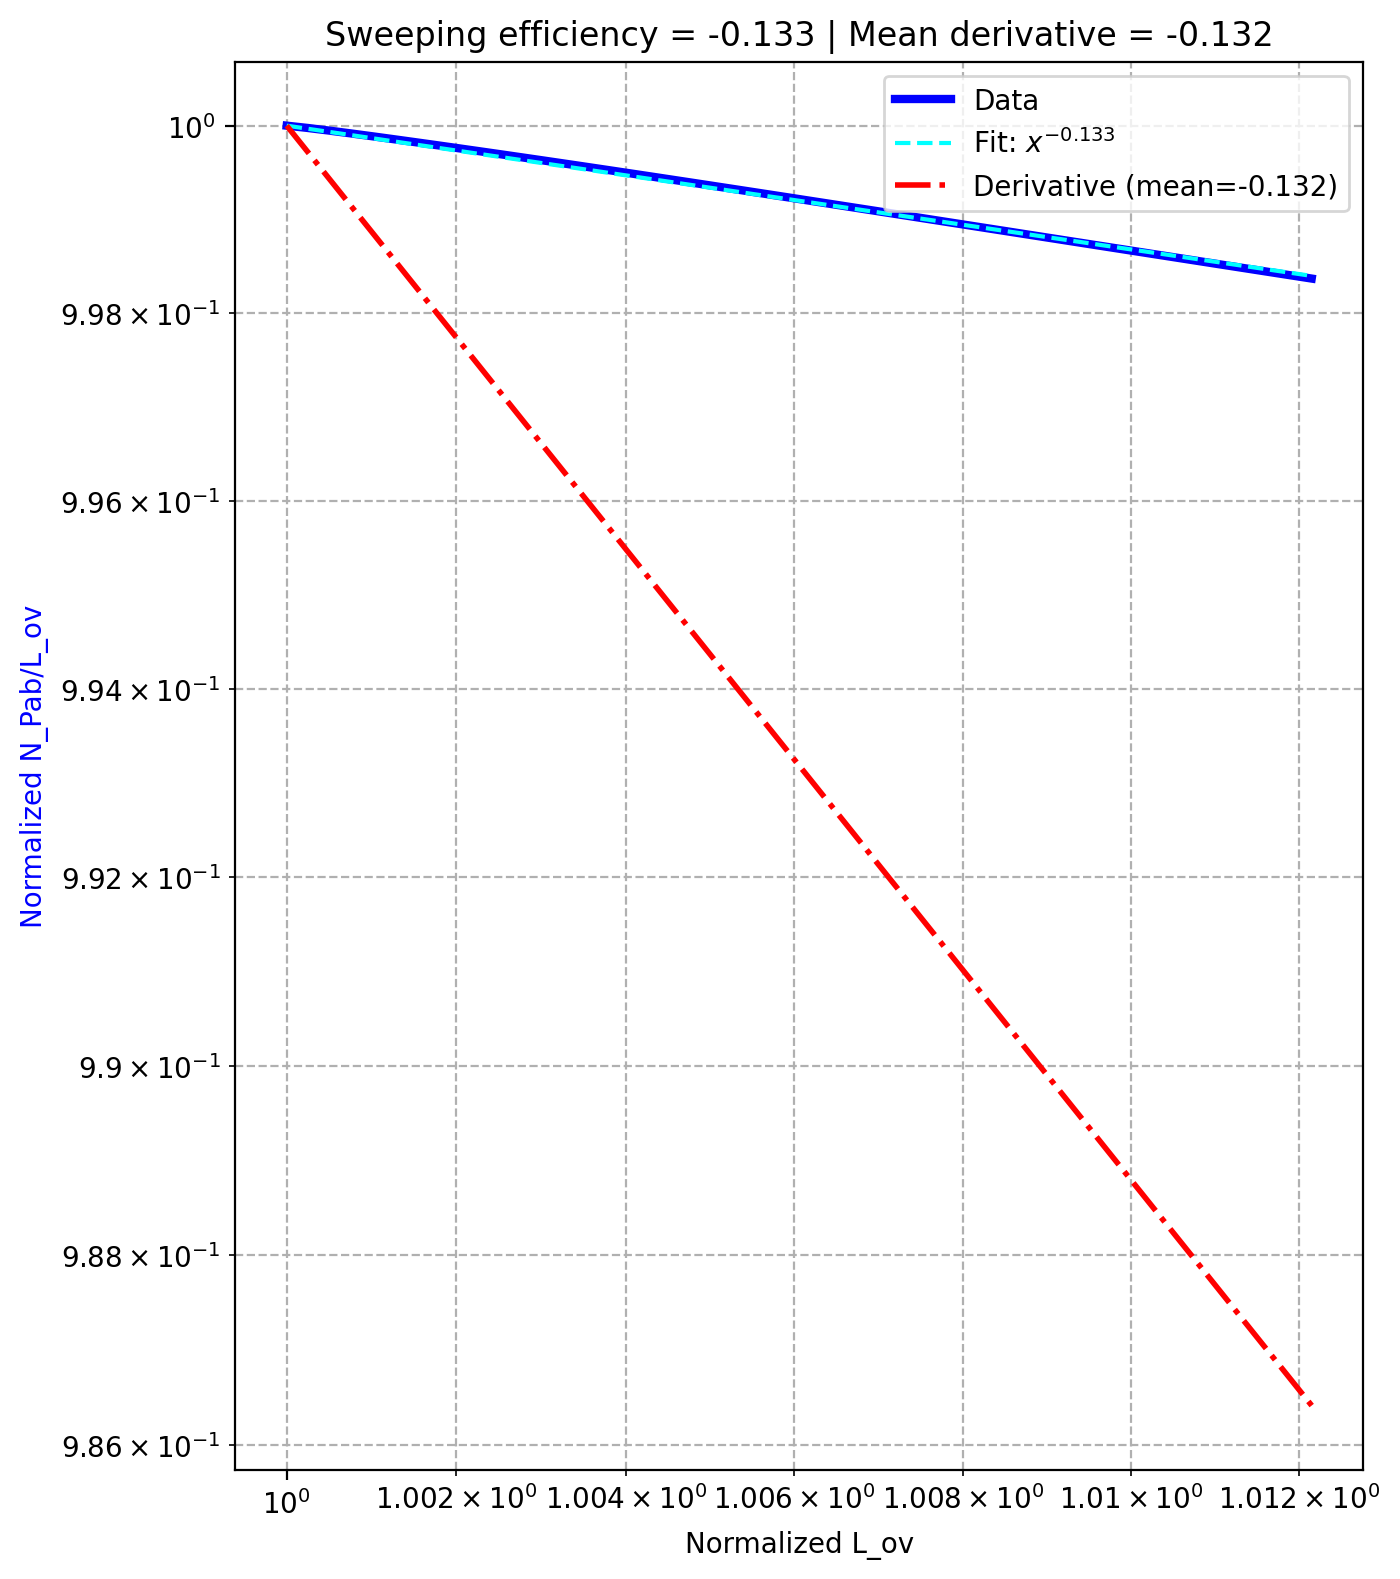

Data behind this chart, as committed beside it:
, dam, pe, sweeping efficiency, derivative_fit
0, 1000, 0.01, -0.133, -0.1321
